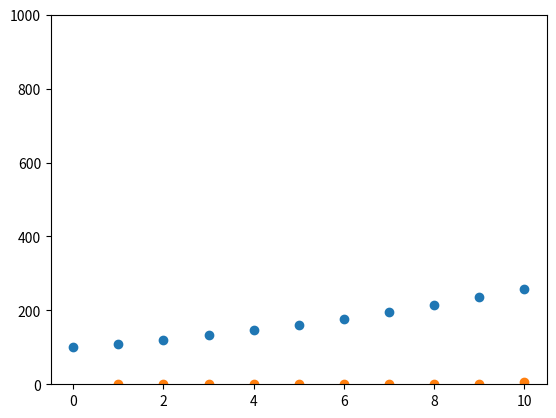

Here is the Python script that generated this plot:
import numpy as np
import matplotlib.pyplot as plt
import math


#Config


max_time = 20
time_steps = 10
max_iterations = 2

start_capital = 100
precision = 1e-10

def g(x):
    return 2*x**0.5

def g_derivative(x):
    return 0.5*x**-0.5

def f(x, f_number):
    if f_number == 1:
        return x
    elif f_number == 2:
        return x + x**2/10
    elif f_number == 3:
        a = 1.0708944
        b = 0.06184937
        return a*x+b*x**2

def f_derivative(x, f_number):
    if f_number == 1:
        return 1
    elif f_number == 2:
        return 1 + x/5
    elif f_number == 3:
        a = 1.0708944
        b = 0.06184937
        return a + 2*b*x


def EulerLagrange(time_steps, max_iterations, start_capital ,precision, f_number):
    
    dt = 1/time_steps
    X_old = np.zeros((time_steps+1)) + start_capital
    X_new = X_old
    L = np.zeros((time_steps)) 
    
    for i in range(max_iterations):
        L[time_steps-1] = g_derivative(start_capital)
        np.linalg.norm(X_new-X_old)
        for j in range(time_steps-2, -1, -1):
            L[j] = L[j+1] + dt*f(X_old[j],f_number)*L[j+1]

        for k in range(time_steps):
            X_new[k+1] = (X_new[k]+dt*(f(X_new[k],f_number)-1/(L[k]**(3/5))))

        X_old = X_new
        if np.linalg.norm(X_new-X_old) < precision:
            break
    X = X_new.T
    alpha = (L**(-3/5)).T
    return X, alpha



def plot_capital(x):
    time_axis = np.arange(0, time_steps+1)
    print(time_axis.shape, x.shape)
    plt.plot(time_axis, x, 'o')
    plt.show()
    plt.ylim(0, 1000)

def plot_alpha(x):
    time_axis = np.arange(1, time_steps+1, 1)
    print(time_axis.shape, x.shape)
    plt.plot(time_axis, x, 'o')
    plt.show()
    
    


capital, alpha = EulerLagrange(time_steps, max_iterations, start_capital ,precision,1)

plot_capital(capital)
plot_alpha(alpha)

